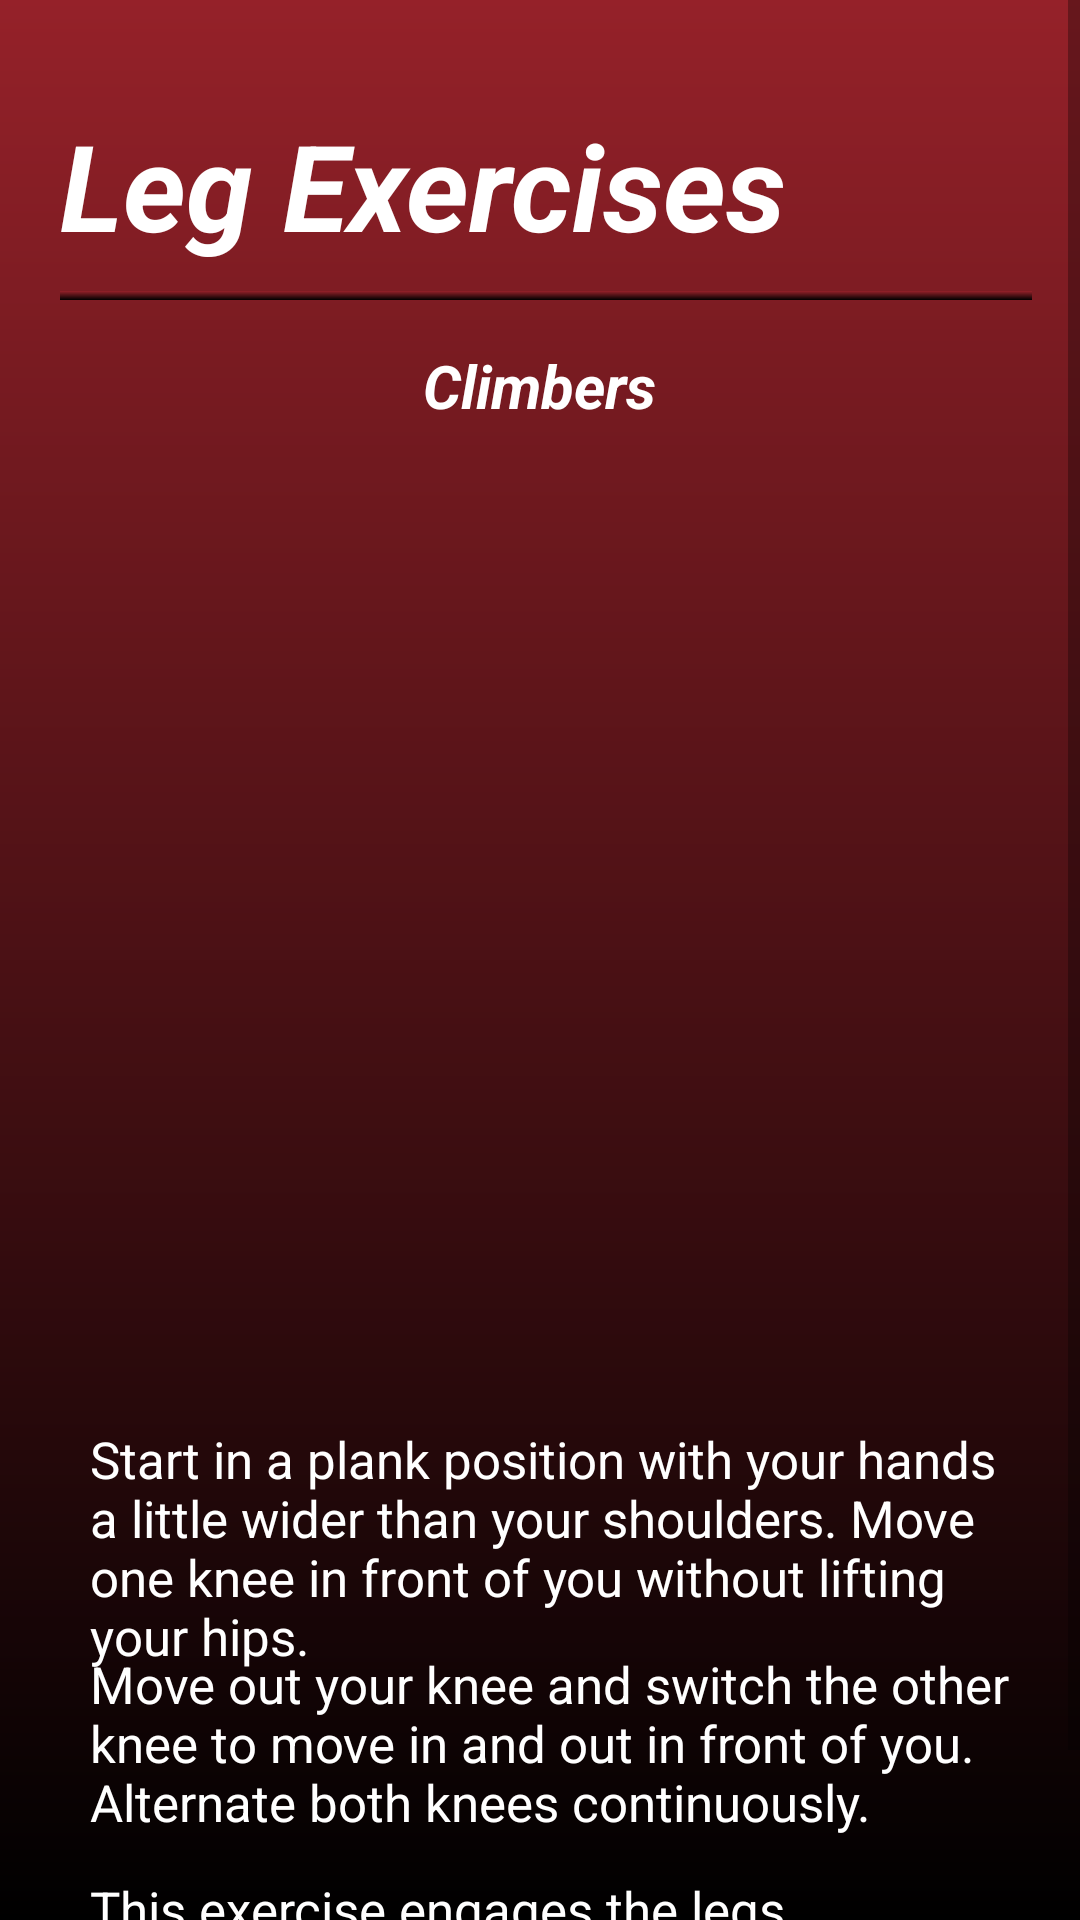

Layout XML and referenced resources for this Android screen:
<!-- AndroidManifest.xml: application theme Theme.FitApp -->
<!-- res/layout/fragment_climbers.xml -->
<?xml version="1.0" encoding="utf-8"?>
<ScrollView xmlns:android="http://schemas.android.com/apk/res/android"
    xmlns:app="http://schemas.android.com/apk/res-auto"
    xmlns:tools="http://schemas.android.com/tools"
    android:layout_width="match_parent"
    android:layout_height="match_parent"
    android:background="@drawable/background_gradient"
    tools:context=".ClimbersFragment">


    <RelativeLayout
        android:layout_width="match_parent"
        android:layout_height="wrap_content">

        <TextView
            android:layout_width="wrap_content"
            android:layout_height="wrap_content"
            android:layout_marginLeft="20dp"
            android:layout_marginTop="35dp"
            android:text="Leg Exercises"
            android:textColor="@color/white"
            android:textSize="40dp"
            android:textStyle="bold|italic"/>

        <View
            android:layout_width="wrap_content"
            android:layout_height="3dp"
            android:layout_marginTop="97dp"
            android:layout_marginLeft="20dp"
            android:layout_marginRight="16dp"
            android:background="@drawable/background_gradient" />

        <TextView
            android:layout_width="wrap_content"
            android:layout_height="wrap_content"
            android:layout_marginLeft="20dp"
            android:layout_marginTop="115dp"
            android:text="Climbers"
            android:layout_centerHorizontal="true"
            android:textColor="@color/white"
            android:textSize="20dp"
            android:textStyle="bold|italic"/>

        <ImageButton
            android:id="@+id/button"
            android:layout_width="300dp"
            android:layout_height="300dp"
            android:layout_marginTop="150dp"
            android:layout_centerHorizontal="true"
            android:background="@drawable/rounded_button"
            android:scaleType="fitCenter"/>

        <TextView
            android:layout_width="wrap_content"
            android:layout_height="wrap_content"
            android:layout_marginLeft="30dp"
            android:layout_marginTop="475dp"
            android:layout_marginRight="16dp"
            android:text="Start in a plank position with your hands a little wider than your shoulders. Move one knee in front of you without lifting your hips."
            android:textColor="@color/white"
            android:textSize="17dp"
            android:textStyle="normal"/>

        <TextView
            android:layout_width="wrap_content"
            android:layout_height="wrap_content"
            android:layout_marginLeft="30dp"
            android:layout_marginTop="550dp"
            android:layout_marginRight="16dp"
            android:text="Move out your knee and switch the other knee to move in and out in front of you. Alternate both knees continuously."
            android:textColor="@color/white"
            android:textSize="17dp"
            android:textStyle="normal"/>

        <TextView
            android:layout_width="wrap_content"
            android:layout_height="wrap_content"
            android:layout_marginLeft="30dp"
            android:layout_marginTop="625dp"
            android:layout_marginRight="16dp"
            android:layout_marginBottom="15dp"
            android:text="This exercise engages the legs, specifically quadriceps, hamstrings, and glutes."
            android:textColor="@color/white"
            android:textSize="17dp"
            android:textStyle="normal"/>

    </RelativeLayout>
</ScrollView>
<!-- resources referenced by this layout -->
<resources>
  <color name="white">#FFFFFFFF</color>
  <!-- drawable background_gradient (drawable) -->
  <?xml version="1.0" encoding="utf-8"?>
  <shape xmlns:android="http://schemas.android.com/apk/res/android"
      android:shape="rectangle">
      <gradient
          android:startColor="#952129"
          android:endColor="#FF000000"
          android:angle="270"/>
  </shape>
  <style name="Theme.FitApp" parent="Theme.MaterialComponents.DayNight.NoActionBar">
          
          <item name="colorPrimary">@color/dark_red</item>
          <item name="colorPrimaryVariant">@color/black</item>
          <item name="colorOnPrimary">@color/white</item>
          
          <item name="colorSecondary">@color/teal_200</item>
          <item name="colorSecondaryVariant">@color/teal_700</item>
          <item name="colorOnSecondary">@color/black</item>
          
          <item name="android:statusBarColor">?attr/colorPrimaryVariant</item>
          
      </style>
  <color name="dark_red">#600505</color>
  <color name="black">#FF000000</color>
  <color name="teal_200">#FF03DAC5</color>
  <color name="teal_700">#FF018786</color>
</resources>
